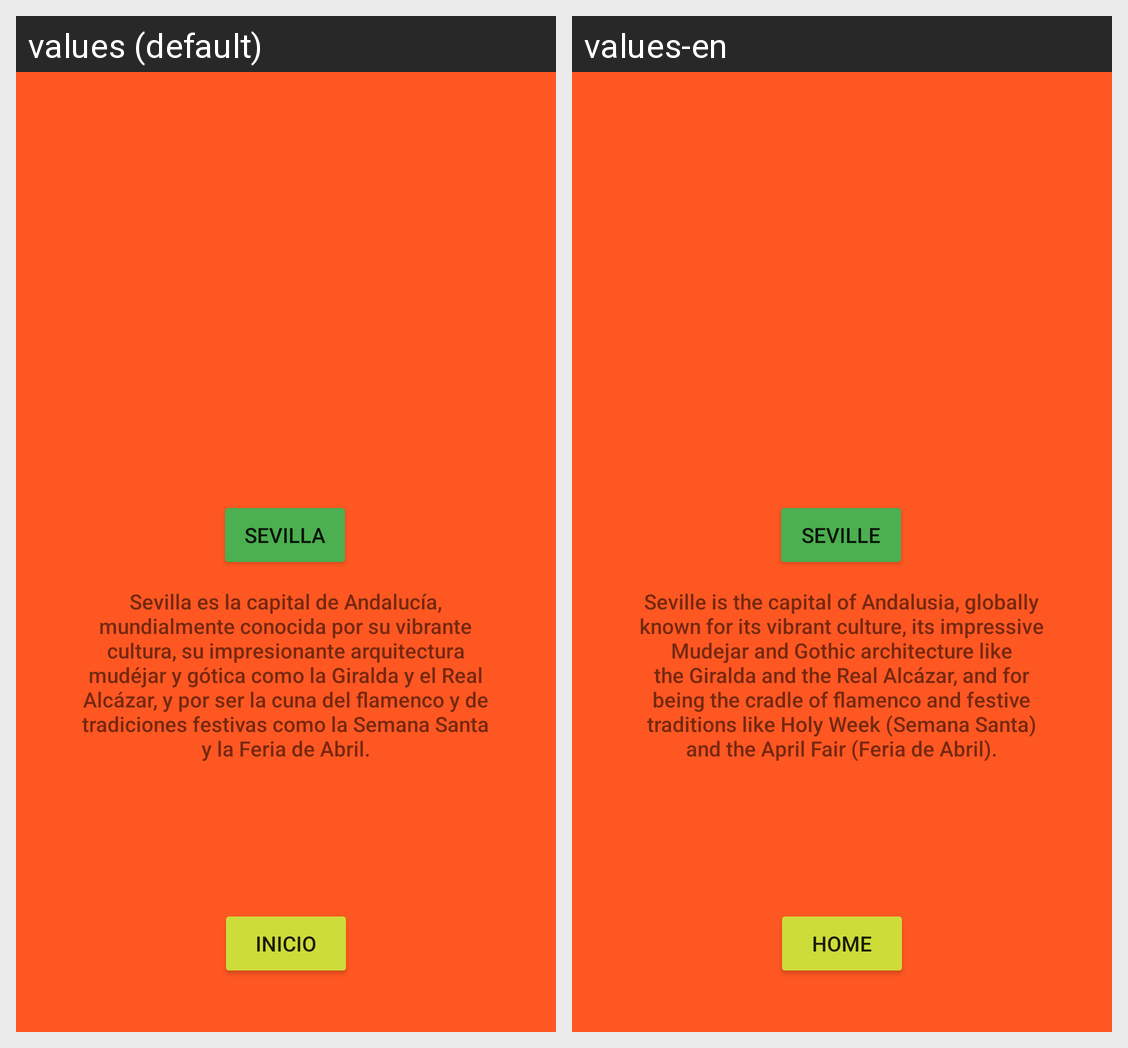

Translations of the strings shown on this Android screen, per locale in the grid:
Android screen res/layout/activity_sevilla.xml rendered under 2 locales, left to right: values (default), values-en. Device: Nexus 5 (rendered at 1080×1920; each locale shown at half size, 540×960, under a caption strip naming it); theme Theme.Ej09GuiaInteractiva.
Strings drawn on this screen, with the default value and each locale's value (text and hints the layout hard-codes, and strings that could not be matched under every locale, appear in the picture but are not listed):

sevilla_descr
  values: Sevilla es la capital de Andalucía, mundialmente conocida por su vibrante cultura, su impresionante arquitectura mudéjar y gótica como la Giralda y el Real Alcázar, y por ser la cuna del flamenco y de tradiciones festivas como la Semana Santa y la Feria de Abril.
  values-en: Seville is the capital of Andalusia, globally known for its vibrant culture, its impressive Mudejar and Gothic architecture like the Giralda and the Real Alcázar, and for being the cradle of flamenco and festive traditions like Holy Week (Semana Santa) and the April Fair (Feria de Abril).

inicio
  values: Inicio
  values-en: Home

sevilla
  values: Sevilla
  values-en: Seville
